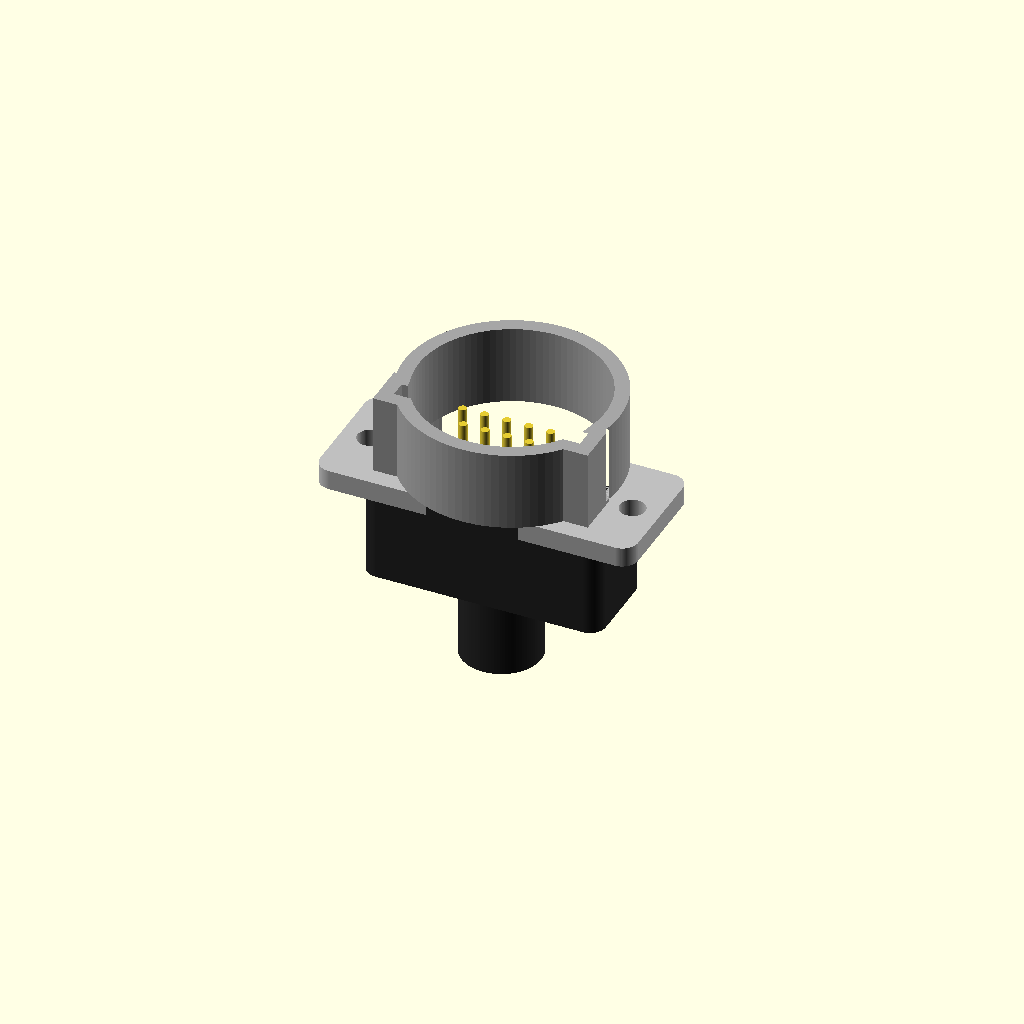
Cell 1: the model at its default parameters.
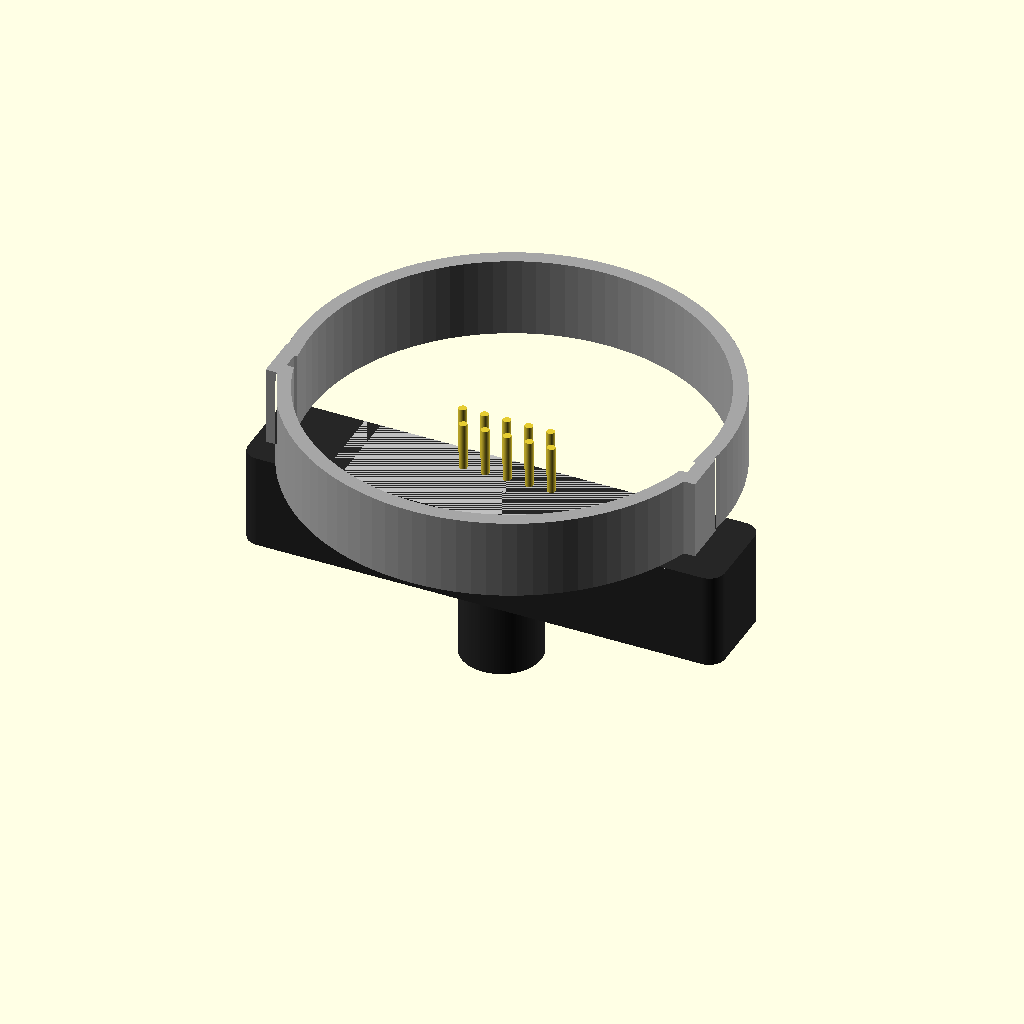
Cell 2 — body_w set to 60, the other parameters unchanged.
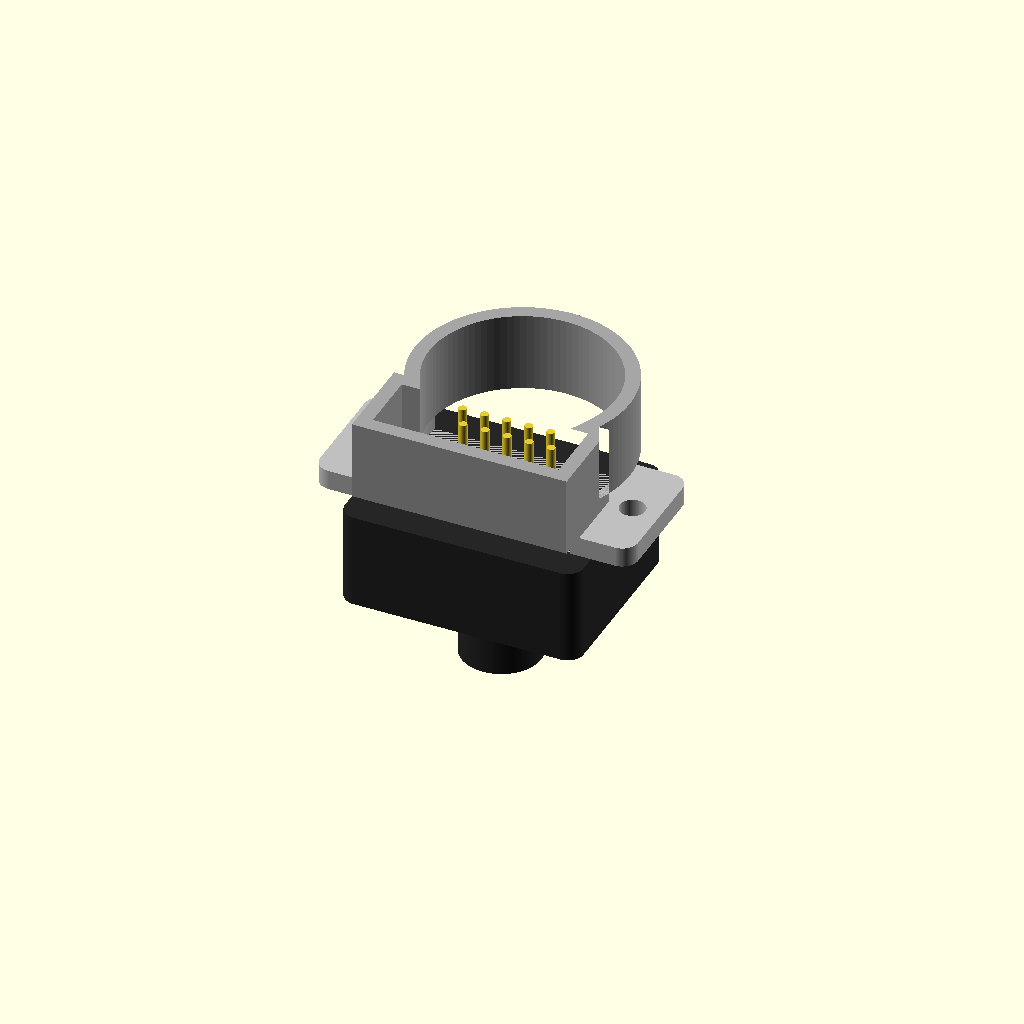
Cell 3: the same model with body_h = 24.
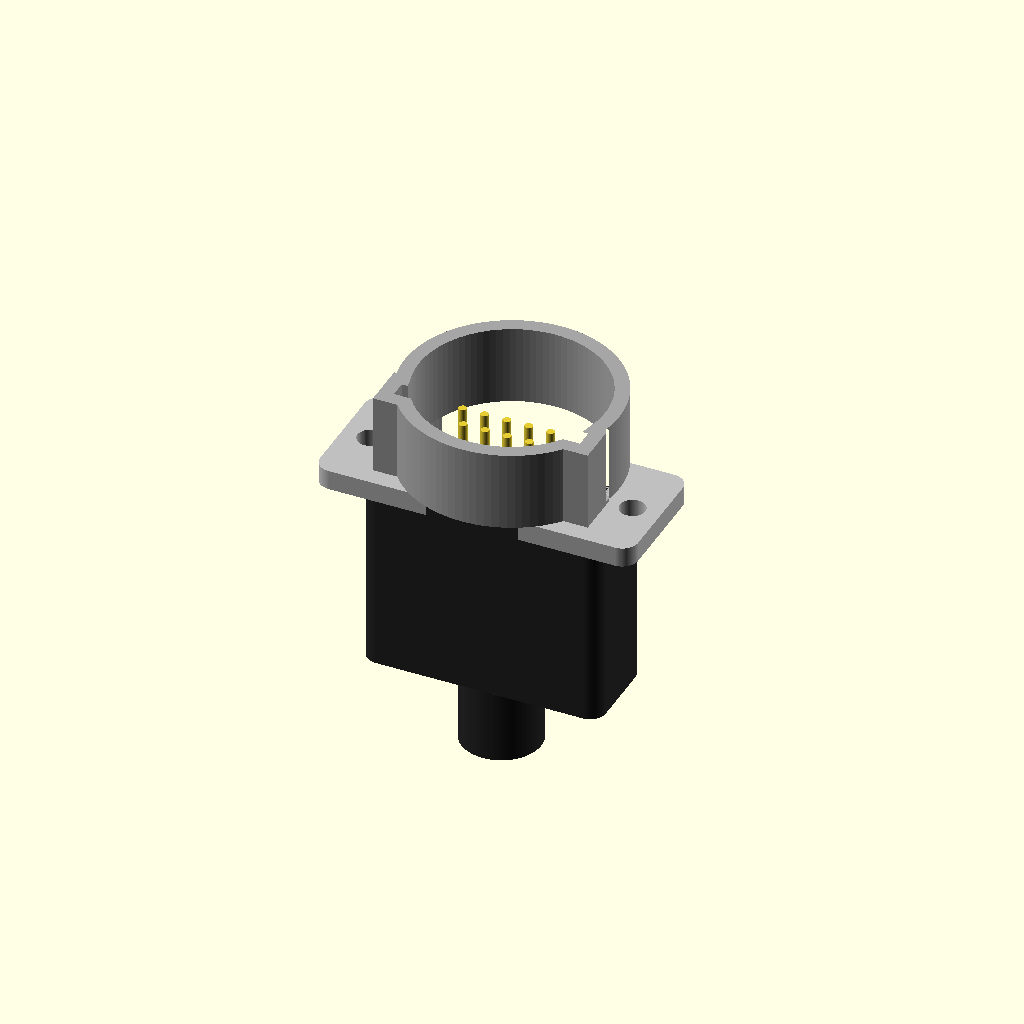
Cell 4 — body_d set to 24, the other parameters unchanged.
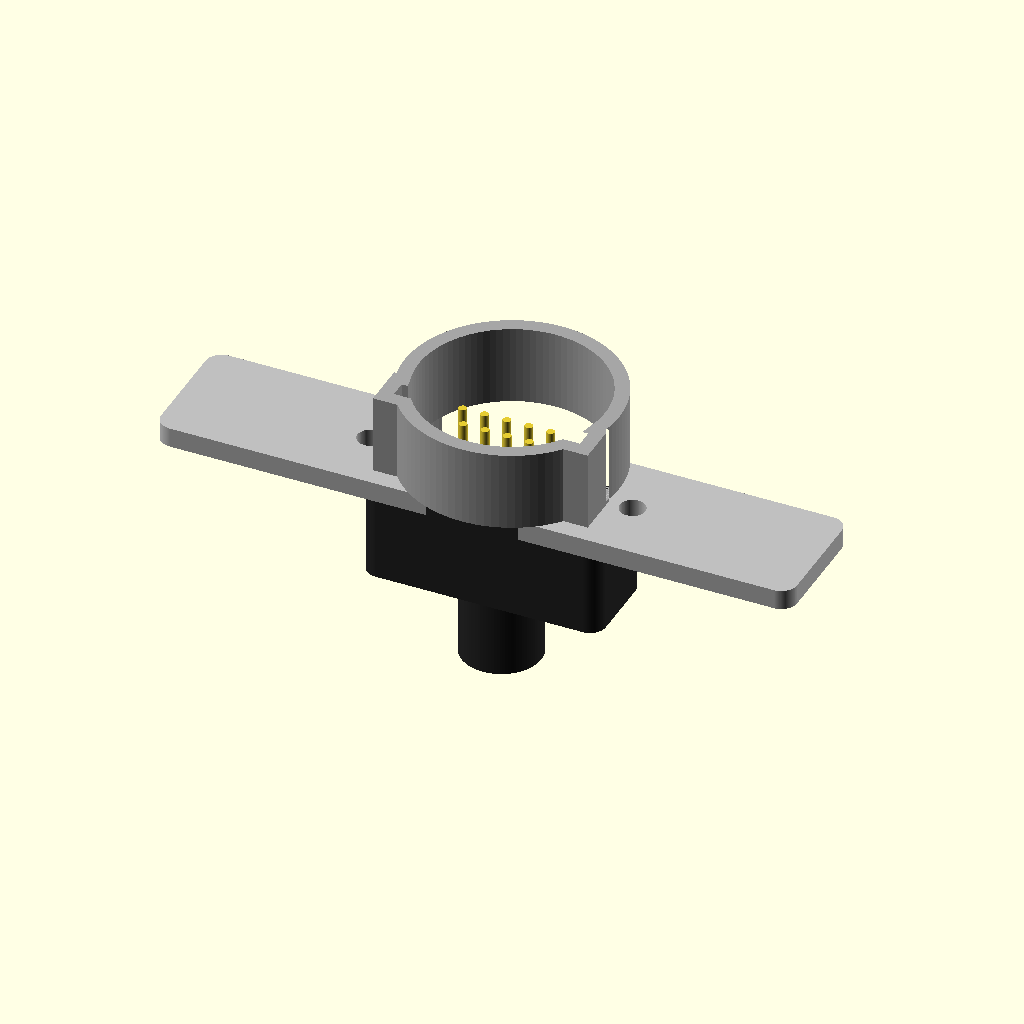
Cell 5: flange_w = 80 (everything else at default).
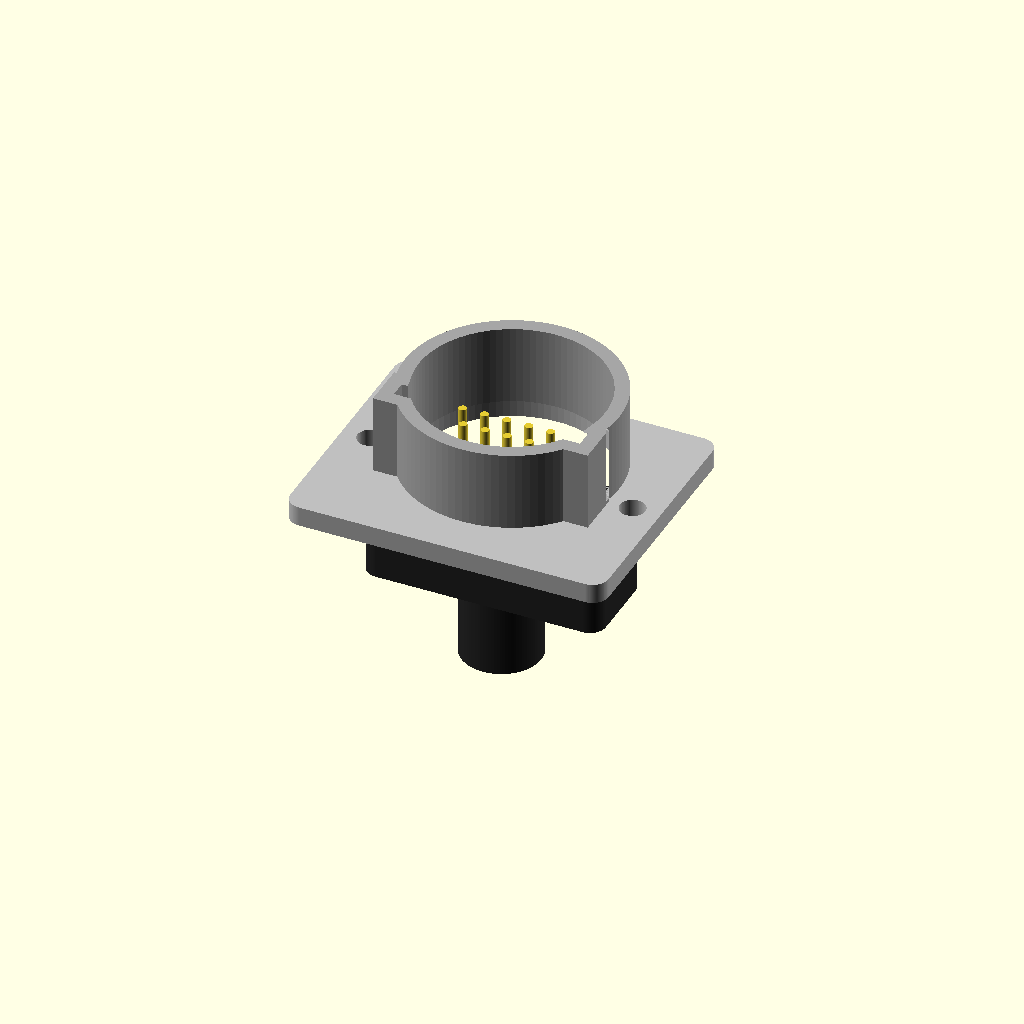
Cell 6: the same model with flange_h = 32.
All cells are drawn from one camera (rotation 55°, 0°, 25°, orthographic, colour scheme Cornfield), so only the parameter changes between them.
OpenSCAD source file additional_study/matched_effort/results/direct_matched_calls/scad/d_connector__DCONN9.scad:
$fn=96;

// D-sub style connector (simplified)
// Units: mm

// ---------- Parameters ----------
body_w = 30;
body_h = 12;
body_d = 12;

flange_w = 40;
flange_h = 16;
flange_t = 2.5;

corner_r = 2.0;

shell_inset = 1.2;     // how much the D-shell is inset from flange outline
shell_t = 1.8;         // thickness of the D-shell wall
shell_depth = 10;      // depth of the D-shell protrusion

pin_rows = 2;
pins_per_row = 5;
pin_pitch_x = 2.77;    // typical D-sub pitch
pin_pitch_y = 2.84;
pin_d = 1.0;
pin_len = 6.0;
pin_offset_z = 0.0;

mount_hole_d = 3.2;
mount_hole_x = 16.5;   // half spacing from center
mount_hole_y = 0;

back_strain_relief_d = 10;
back_strain_relief_len = 10;

// ---------- Helpers ----------
module rounded_rect_2d(w,h,r){
    r2 = min(r, min(w,h)/2);
    hull(){
        translate([ w/2-r2,  h/2-r2]) circle(r=r2);
        translate([-w/2+r2,  h/2-r2]) circle(r=r2);
        translate([ w/2-r2, -h/2+r2]) circle(r=r2);
        translate([-w/2+r2, -h/2+r2]) circle(r=r2);
    }
}

// D-shape 2D: rectangle + semicircle on one side
module dshape_2d(w,h){
    // flat on bottom, rounded on top
    // width w, height h
    union(){
        translate([0, -h/4]) square([w, h/2], center=true);
        translate([0,  h/4]) circle(d=w);
    }
}

// ---------- Main Parts ----------
module flange(){
    difference(){
        linear_extrude(height=flange_t)
            rounded_rect_2d(flange_w, flange_h, corner_r);

        // mounting holes
        translate([ mount_hole_x, mount_hole_y, -0.1])
            cylinder(d=mount_hole_d, h=flange_t+0.2);
        translate([-mount_hole_x, mount_hole_y, -0.1])
            cylinder(d=mount_hole_d, h=flange_t+0.2);

        // opening for D-shell
        translate([0,0,-0.1])
            linear_extrude(height=flange_t+0.2)
                offset(delta=-shell_inset)
                    dshape_2d(body_w*0.9, body_h*0.95);
    }
}

module dshell(){
    // Outer D-shell
    outer_w = body_w*0.9;
    outer_h = body_h*0.95;

    difference(){
        translate([0,0,flange_t])
            linear_extrude(height=shell_depth)
                dshape_2d(outer_w, outer_h);

        // Hollow inside
        translate([0,0,flange_t-0.1])
            linear_extrude(height=shell_depth+0.2)
                offset(delta=-shell_t)
                    dshape_2d(outer_w, outer_h);
    }
}

module body(){
    // Back housing behind flange
    translate([0,0,-body_d])
        linear_extrude(height=body_d)
            rounded_rect_2d(body_w, body_h, corner_r);

    // Strain relief cylinder
    translate([0,0,-body_d-back_strain_relief_len])
        cylinder(d=back_strain_relief_d, h=back_strain_relief_len);
}

module pins(){
    // Pins extend forward from flange (positive Z)
    // Arrange in two staggered rows
    total_w = (pins_per_row-1)*pin_pitch_x;
    for (r=[0:pin_rows-1]){
        y = (r==0) ? pin_pitch_y/2 : -pin_pitch_y/2;
        x_shift = (r==0) ? 0 : pin_pitch_x/2;
        for (i=[0:pins_per_row-1]){
            x = -total_w/2 + i*pin_pitch_x + x_shift;
            translate([x, y, flange_t + 0.5 + pin_offset_z])
                cylinder(d=pin_d, h=pin_len);
        }
    }
}

// ---------- Assembly ----------
union(){
    // Back body
    color([0.15,0.15,0.15]) body();

    // Front flange
    color([0.75,0.75,0.75]) flange();

    // D-shell
    color([0.65,0.65,0.65]) dshell();

    // Pins
    color([0.9,0.8,0.2]) pins();
}
Customizer parameters (derived from the source; name, type, default, range or options):
body_w: number, default 30
body_h: number, default 12
body_d: number, default 12
flange_w: number, default 40
flange_h: number, default 16
flange_t: number, default 2.5
corner_r: number, default 2
shell_inset: number, default 1.2
shell_t: number, default 1.8
shell_depth: number, default 10
pin_rows: number, default 2
pins_per_row: number, default 5
pin_pitch_x: number, default 2.77
pin_pitch_y: number, default 2.84
pin_d: number, default 1
pin_len: number, default 6
pin_offset_z: number, default 0
mount_hole_d: number, default 3.2
mount_hole_x: number, default 16.5
mount_hole_y: number, default 0
back_strain_relief_d: number, default 10
back_strain_relief_len: number, default 10
